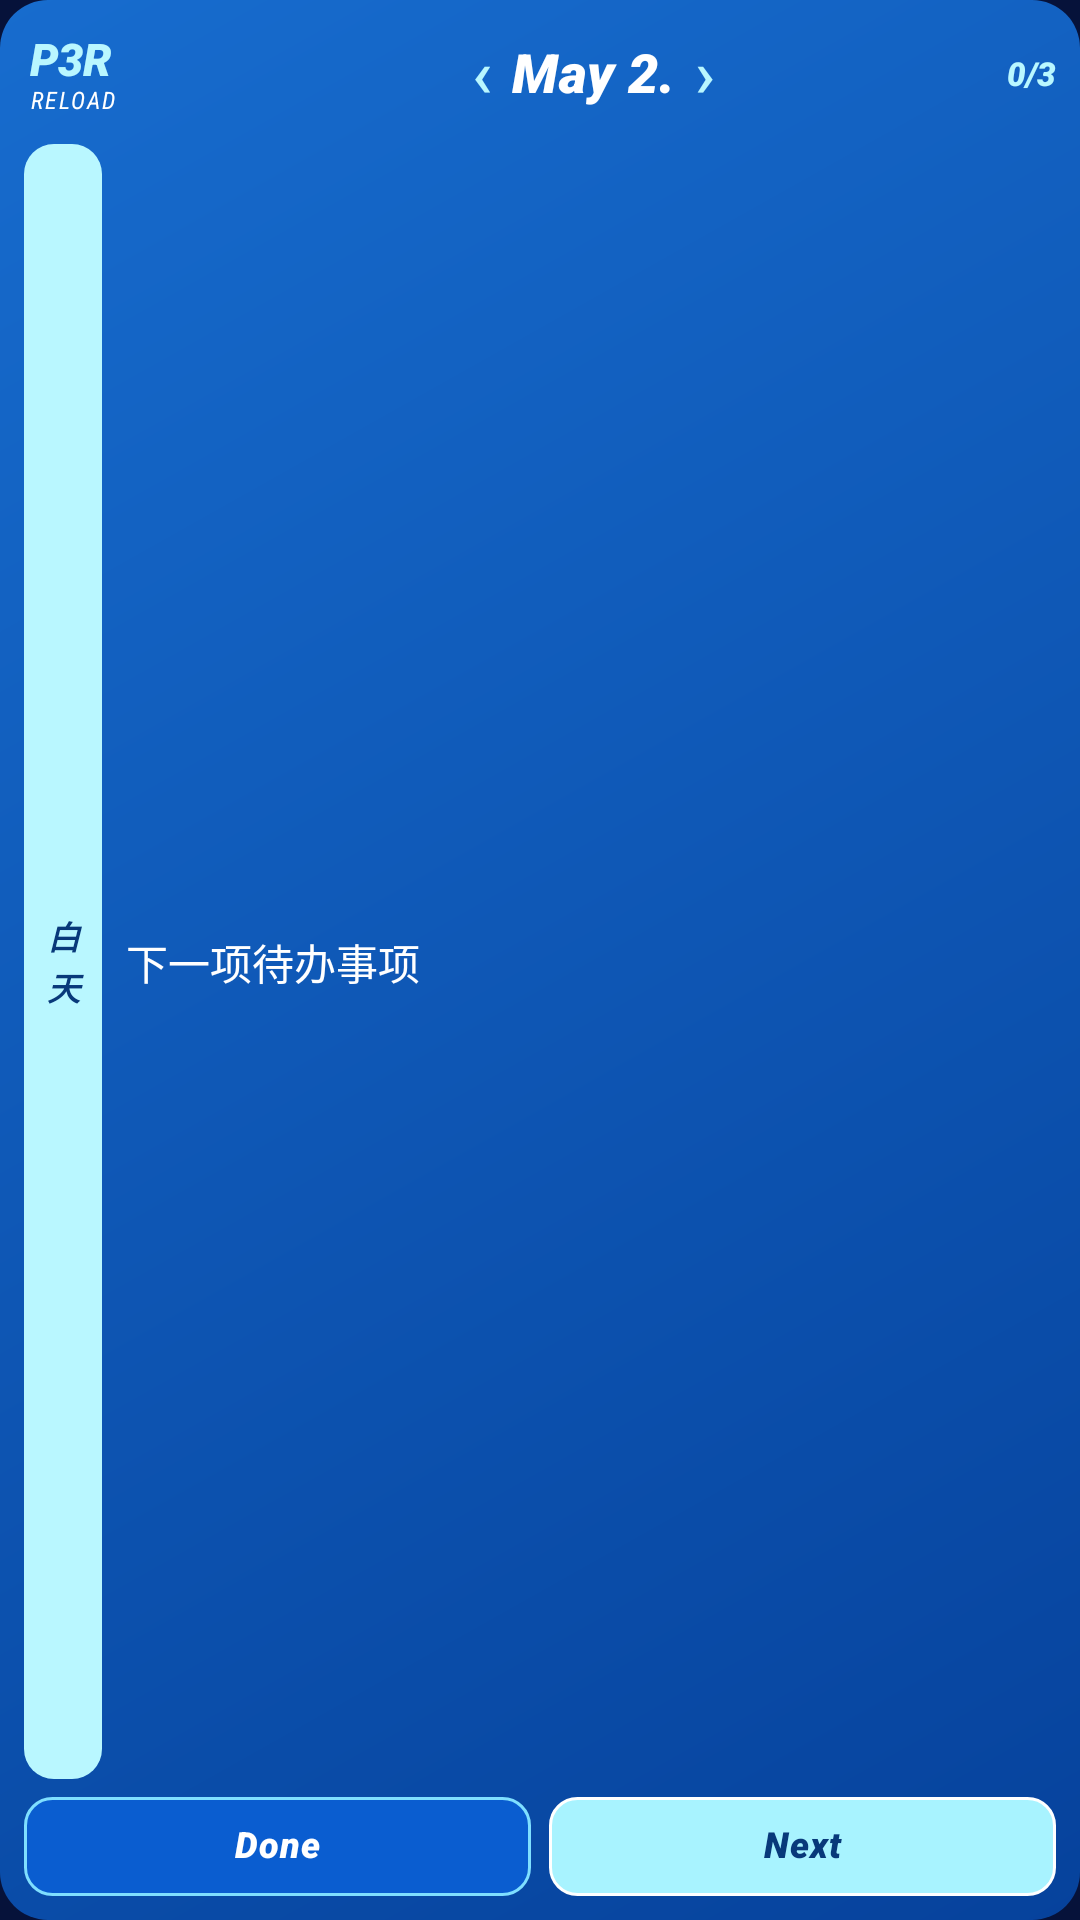

Reconstruct the res/layout file that produces this screen, plus the resources it refers to.
<!-- AndroidManifest.xml: application theme P3R.App -->
<!-- res/layout/widget_day_compact.xml -->
<?xml version="1.0" encoding="utf-8"?>
<LinearLayout xmlns:android="http://schemas.android.com/apk/res/android"
    android:id="@+id/widget_root"
    android:layout_width="match_parent" android:layout_height="match_parent"
    android:orientation="vertical" android:padding="8dp"
    android:background="@drawable/bg_widget_day">

    <LinearLayout android:id="@+id/widget_header" android:layout_width="match_parent"
        android:layout_height="34dp" android:orientation="horizontal" android:gravity="center_vertical">

        <LinearLayout android:id="@+id/widget_brand_wrap" android:layout_width="52dp" android:layout_height="match_parent"
            android:orientation="vertical" android:gravity="center_vertical" android:paddingStart="2dp" android:paddingEnd="4dp">
            <TextView android:id="@+id/widget_brand_main" android:layout_width="wrap_content" android:layout_height="wrap_content"
                android:text="P3R" android:textColor="#B9F7FF" android:textSize="15sp"
                android:fontFamily="sans-serif-black" android:textStyle="bold|italic" android:includeFontPadding="false" />
            <TextView android:id="@+id/widget_brand_sub" android:layout_width="wrap_content" android:layout_height="wrap_content"
                android:text="RELOAD" android:textColor="#FFFFFF" android:textSize="8sp"
                android:fontFamily="sans-serif-condensed" android:textStyle="italic" android:letterSpacing="0.08"
                android:includeFontPadding="false" />
        </LinearLayout>

        <LinearLayout android:layout_width="0dp" android:layout_weight="1" android:layout_height="match_parent"
            android:orientation="horizontal" android:gravity="center">
            <TextView android:id="@+id/widget_prev" android:layout_width="20dp" android:layout_height="match_parent"
                android:gravity="center" android:text="‹" android:textColor="#B9F7FF" android:textSize="22sp"
                android:fontFamily="sans-serif-medium" android:includeFontPadding="false"
                android:contentDescription="上一个游戏日期" />
            <TextView android:id="@+id/widget_date" android:layout_width="wrap_content" android:layout_height="match_parent"
                android:gravity="center" android:fontFamily="sans-serif-black" android:textStyle="bold|italic"
                android:letterSpacing="0.01" android:text="May 2." android:textColor="#FFFFFF" android:textSize="18sp"
                android:includeFontPadding="false" android:contentDescription="打开这个日期" />
            <TextView android:id="@+id/widget_next" android:layout_width="20dp" android:layout_height="match_parent"
                android:gravity="center" android:text="›" android:textColor="#B9F7FF" android:textSize="22sp"
                android:fontFamily="sans-serif-medium" android:includeFontPadding="false"
                android:contentDescription="下一个游戏日期" />
        </LinearLayout>

        <TextView android:id="@+id/widget_progress" android:layout_width="wrap_content"
            android:layout_height="match_parent" android:gravity="center_vertical|end"
            android:text="0/3" android:fontFamily="sans-serif-black" android:textColor="#B9F7FF"
            android:textStyle="bold|italic" android:textSize="11sp" android:includeFontPadding="false"
            android:contentDescription="当前日期完成进度" />
    </LinearLayout>

    <LinearLayout android:layout_width="match_parent" android:layout_height="0dp"
        android:layout_weight="1" android:orientation="horizontal"
        android:gravity="center_vertical" android:layout_marginTop="6dp" android:layout_marginBottom="6dp">
        <TextView android:id="@+id/widget_period" android:layout_width="26dp" android:layout_height="match_parent"
            android:background="@drawable/bg_widget_period_day" android:gravity="center" android:text="白&#10;天"
            android:fontFamily="sans-serif-black" android:textStyle="bold|italic"
            android:textColor="#08397A" android:textSize="11sp" android:lineSpacingExtra="1dp"
            android:includeFontPadding="false" android:maxLines="2" />
        <LinearLayout android:layout_width="0dp" android:layout_weight="1" android:layout_height="match_parent"
            android:orientation="vertical" android:gravity="center_vertical" android:paddingStart="8dp">
            <TextView android:id="@+id/widget_task" android:layout_width="match_parent" android:layout_height="0dp"
                android:layout_weight="1" android:gravity="center_vertical|start" android:text="下一项待办事项"
                android:fontFamily="sans-serif-medium" android:textColor="#FFFFFF" android:textSize="14sp"
                android:ellipsize="end" android:maxLines="3" android:includeFontPadding="false"
                android:contentDescription="打开当前任务的完整攻略" />
            <TextView android:id="@+id/widget_location" android:layout_width="match_parent"
                android:layout_height="wrap_content" android:visibility="gone" android:maxLines="1"
                android:ellipsize="end" android:fontFamily="sans-serif-condensed" android:textStyle="italic"
                android:textColor="#DDF6FF" android:textSize="11sp" android:text="Location" android:includeFontPadding="false" />
        </LinearLayout>
    </LinearLayout>

    <LinearLayout android:layout_width="match_parent" android:layout_height="33dp"
        android:orientation="horizontal" android:gravity="center_vertical">
        <TextView android:id="@+id/widget_done" android:layout_width="0dp" android:layout_weight="1"
            android:layout_height="match_parent" android:background="@drawable/bg_widget_button_day"
            android:text="Done" android:textColor="#FFFFFF" android:gravity="center"
            android:fontFamily="sans-serif-black" android:textStyle="bold|italic" android:textSize="12sp"
            android:letterSpacing="0.03" android:maxLines="1" android:ellipsize="end" android:includeFontPadding="false" />
        <TextView android:id="@+id/widget_next_todo" android:layout_marginStart="6dp"
            android:layout_width="0dp" android:layout_weight="1" android:layout_height="match_parent"
            android:background="@drawable/bg_widget_next_day" android:text="Next"
            android:textColor="#08397A" android:gravity="center"
            android:fontFamily="sans-serif-black" android:textStyle="bold|italic" android:textSize="12sp"
            android:letterSpacing="0.03" android:maxLines="1" android:ellipsize="end" android:includeFontPadding="false"
            android:contentDescription="在小组件内显示下一条未完成任务" />
    </LinearLayout>
</LinearLayout>
<!-- resources referenced by this layout -->
<resources>
  <!-- drawable bg_widget_button_day (drawable) -->
  <shape xmlns:android="http://schemas.android.com/apk/res/android" android:shape="rectangle">
      <solid android:color="#0A5DD0"/><stroke android:width="1dp" android:color="#7FDFFF"/><corners android:radius="9dp"/>
  </shape>
  <!-- drawable bg_widget_day (drawable) -->
  <shape xmlns:android="http://schemas.android.com/apk/res/android"><gradient android:startColor="#176CCE" android:endColor="#06429C" android:angle="315"/><corners android:radius="16dp"/></shape>
  <!-- drawable bg_widget_next_day (drawable) -->
  <shape xmlns:android="http://schemas.android.com/apk/res/android" android:shape="rectangle">
      <solid android:color="#A8F3FF"/><stroke android:width="1dp" android:color="#FFFFFF"/><corners android:radius="9dp"/>
  </shape>
  <!-- drawable bg_widget_period_day (drawable) -->
  <shape xmlns:android="http://schemas.android.com/apk/res/android" android:shape="rectangle">
      <solid android:color="#B9F7FF"/><corners android:radius="10dp"/>
  </shape>
  <style name="P3R.App" parent="android:style/Theme.Material.NoActionBar">
     <item name="android:windowBackground">#06123A</item>
     <item name="android:statusBarColor">#06123A</item>
     <item name="android:navigationBarColor">#06123A</item>
     <item name="android:colorAccent">#3CE4FF</item>
   </style>
</resources>
